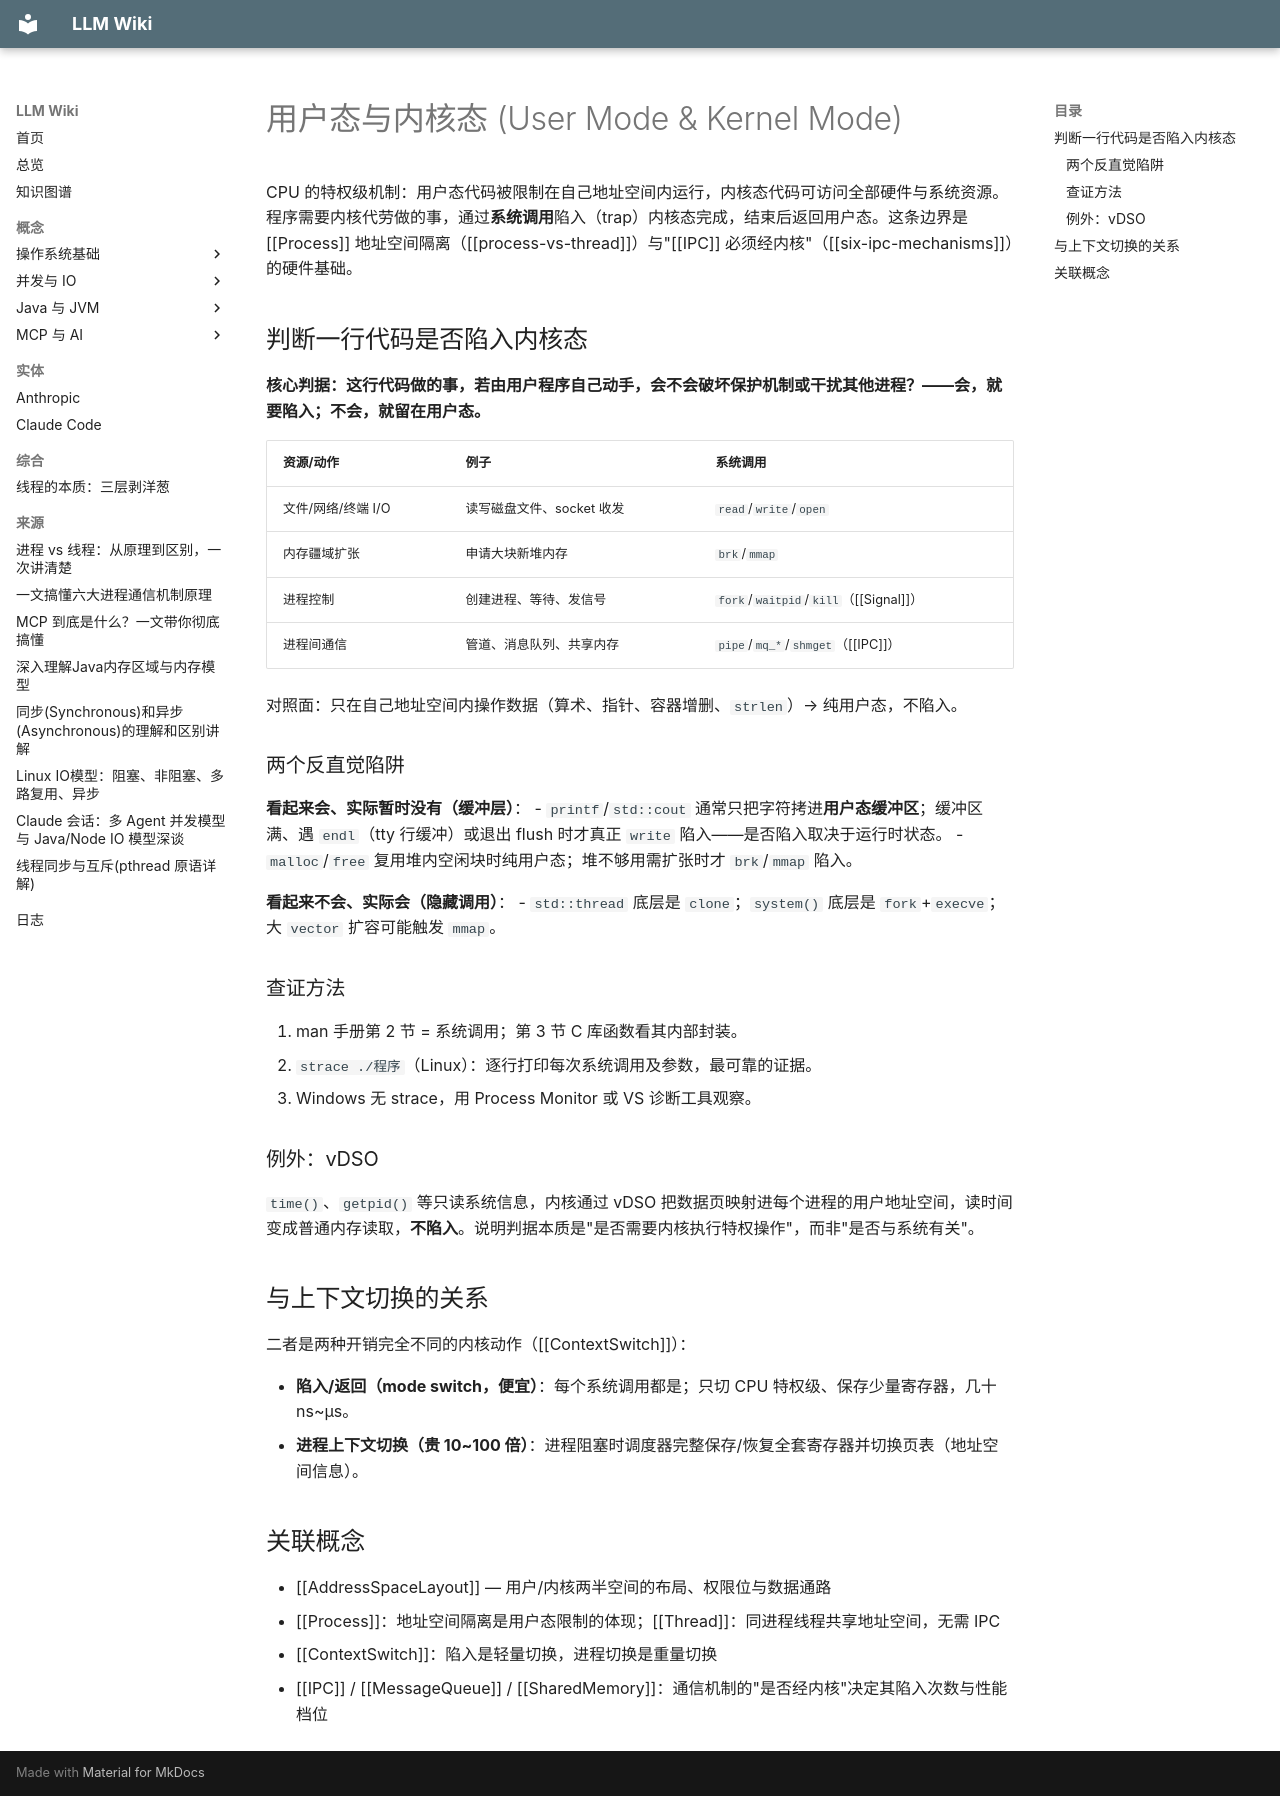

repository: lllzzzcccc/knowledge-base · page: concepts/UserModeVsKernelMode/index.html · generator: mkdocs

---
title: "用户态与内核态 (User Mode & Kernel Mode)"
type: concept
tags: [操作系统, 系统调用, 基础概念]
sources: [process-vs-thread, six-ipc-mechanisms]
last_updated: 2026-09-25
---

# 用户态与内核态 (User Mode & Kernel Mode)

CPU 的特权级机制：用户态代码被限制在自己地址空间内运行，内核态代码可访问全部硬件与系统资源。程序需要内核代劳做的事，通过**系统调用**陷入（trap）内核态完成，结束后返回用户态。这条边界是 [[Process]] 地址空间隔离（[[process-vs-thread]]）与"[[IPC]] 必须经内核"（[[six-ipc-mechanisms]]）的硬件基础。

## 判断一行代码是否陷入内核态

**核心判据：这行代码做的事，若由用户程序自己动手，会不会破坏保护机制或干扰其他进程？——会，就要陷入；不会，就留在用户态。**

| 资源/动作 | 例子 | 系统调用 |
|---|---|---|
| 文件/网络/终端 I/O | 读写磁盘文件、socket 收发 | `read`/`write`/`open` |
| 内存疆域扩张 | 申请大块新堆内存 | `brk`/`mmap` |
| 进程控制 | 创建进程、等待、发信号 | `fork`/`waitpid`/`kill`（[[Signal]]） |
| 进程间通信 | 管道、消息队列、共享内存 | `pipe`/`mq_*`/`shmget`（[[IPC]]） |

对照面：只在自己地址空间内操作数据（算术、指针、容器增删、`strlen`）→ 纯用户态，不陷入。

### 两个反直觉陷阱

**看起来会、实际暂时没有（缓冲层）**：
- `printf`/`std::cout` 通常只把字符拷进**用户态缓冲区**；缓冲区满、遇 `endl`（tty 行缓冲）或退出 flush 时才真正 `write` 陷入——是否陷入取决于运行时状态。
- `malloc`/`free` 复用堆内空闲块时纯用户态；堆不够用需扩张时才 `brk`/`mmap` 陷入。

**看起来不会、实际会（隐藏调用）**：
- `std::thread` 底层是 `clone`；`system()` 底层是 `fork`+`execve`；大 `vector` 扩容可能触发 `mmap`。

### 查证方法

1. man 手册第 2 节 = 系统调用；第 3 节 C 库函数看其内部封装。
2. `strace ./程序`（Linux）：逐行打印每次系统调用及参数，最可靠的证据。
3. Windows 无 strace，用 Process Monitor 或 VS 诊断工具观察。

### 例外：vDSO

`time()`、`getpid()` 等只读系统信息，内核通过 vDSO 把数据页映射进每个进程的用户地址空间，读时间变成普通内存读取，**不陷入**。说明判据本质是"是否需要内核执行特权操作"，而非"是否与系统有关"。

## 与上下文切换的关系

二者是两种开销完全不同的内核动作（[[ContextSwitch]]）：

- **陷入/返回（mode switch，便宜）**：每个系统调用都是；只切 CPU 特权级、保存少量寄存器，几十 ns~µs。
- **进程上下文切换（贵 10~100 倍）**：进程阻塞时调度器完整保存/恢复全套寄存器并切换页表（地址空间信息）。

## 关联概念

- [[AddressSpaceLayout]] — 用户/内核两半空间的布局、权限位与数据通路
- [[Process]]：地址空间隔离是用户态限制的体现；[[Thread]]：同进程线程共享地址空间，无需 IPC
- [[ContextSwitch]]：陷入是轻量切换，进程切换是重量切换
- [[IPC]] / [[MessageQueue]] / [[SharedMemory]]：通信机制的"是否经内核"决定其陷入次数与性能档位
